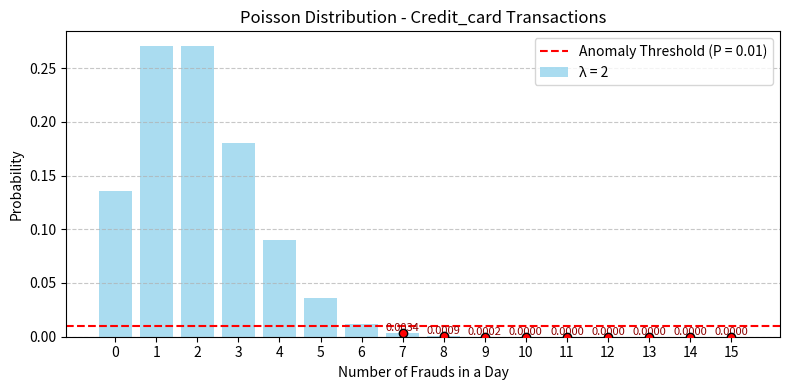
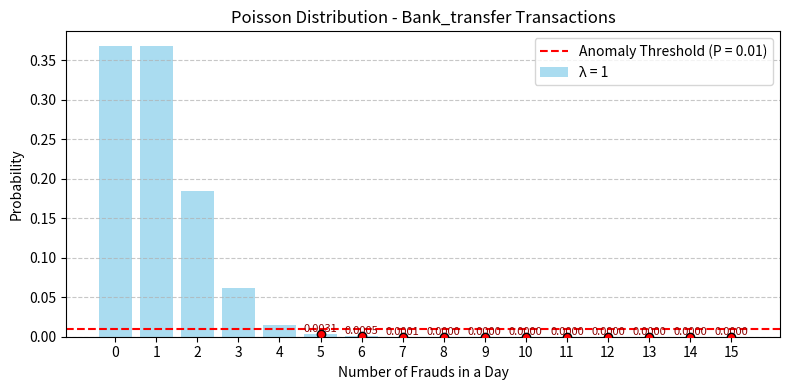
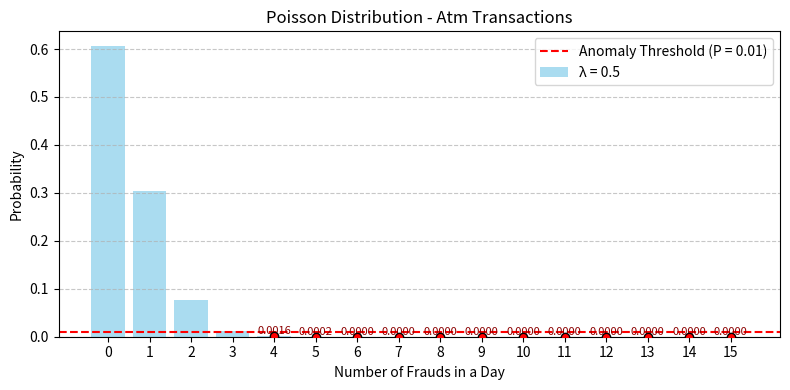

Here is the Python script that generated these plots, in order:
import matplotlib
matplotlib.use('Agg')  # GUI backend olmadan çizim yapmak için
import matplotlib.pyplot as plt
import numpy as np
from scipy.stats import poisson

# İşlem türlerine göre günlük ortalama sahtecilik sayıları (lambda)
average_frauds = {
    'credit_card': 2,   # Kredi kartı işlemlerinde günlük ortalama 2 sahtecilik
    'bank_transfer': 1, # Banka transferlerinde günlük ortalama 1 sahtecilik
    'atm': 0.5          # ATM işlemlerinde günlük ortalama 0.5 sahtecilik
}

# Anomali olarak kabul edilecek olasılık eşiği
anomaly_threshold = 0.01

# Grafik çizdirme
def plot_poisson_distribution(transaction_type, lambda_):
    # 0'dan 15'e kadar sahtecilik sayıları (genellikle Poisson dağılımı için yeterli bir aralık)
    k_values = np.arange(0, 16)
    # Poisson PMF değerlerini hesapla
    probabilities = poisson.pmf(k_values, lambda_)
    
    plt.figure(figsize=(8, 4))
    plt.bar(k_values, probabilities, color='skyblue', alpha=0.7, label=f'λ = {lambda_}')
    plt.axhline(y=anomaly_threshold, color='red', linestyle='--', label=f'Anomaly Threshold (P = {anomaly_threshold})')
    
    # Anomalileri işaretle
    for k, prob in zip(k_values, probabilities):
        if prob < anomaly_threshold:
            plt.scatter(k, prob, color='red', edgecolor='black', zorder=5)
            plt.text(k, prob, f'{prob:.4f}', fontsize=8, ha='center', va='bottom', color='darkred')
    
    plt.title(f'Poisson Distribution - {transaction_type.capitalize()} Transactions')
    plt.xlabel('Number of Frauds in a Day')
    plt.ylabel('Probability')
    plt.xticks(k_values)
    plt.legend()
    plt.grid(axis='y', linestyle='--', alpha=0.7)
    plt.tight_layout()
    
    # Grafik dosyası olarak kaydet
    plt.savefig(f"{transaction_type}_poisson_distribution.png")
    plt.close()

# Her işlem türü için olasılıkları hesaplayıp grafik çizdir
for transaction_type, lambda_ in average_frauds.items():
    plot_poisson_distribution(transaction_type, lambda_)
